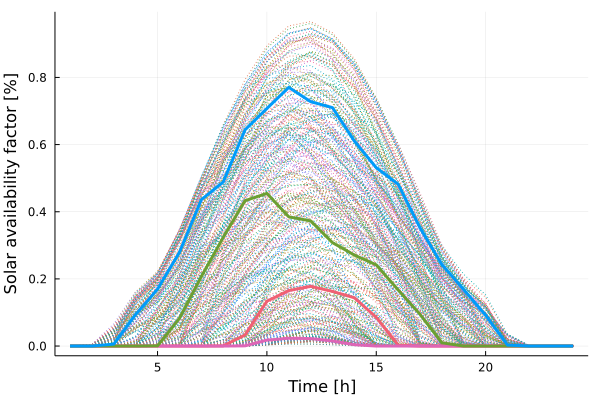

Data behind this chart, as committed beside it:
x1, x2, x3, x4
0.0, 0.0, -0.0, 0.0
0.0, 0.0, -0.0, 3.197e-5
0.0, 0.0, -0.0, 0.005843
0.0, 0.0, -0.0, 0.09404
0.0, 0.0, 0.0007125, 0.1693
0.0, 0.0, 0.08229, 0.2792
0.0, 0.0, 0.2068, 0.4358
0.0005425, 0.0, 0.3233, 0.4884
0.03298, 0.0006139, 0.4329, 0.6439
0.1335, 0.01753, 0.4547, 0.7075
0.1652, 0.02332, 0.3848, 0.7703
0.1778, 0.02227, 0.3727, 0.7278
0.1627, 0.01521, 0.3079, 0.7099
0.1438, 0.004065, 0.2709, 0.6104
0.0855, 1.37e-5, 0.2418, 0.5312
0.002891, 0.0, 0.1672, 0.4821
0.0, 0.0, 0.09453, 0.3523
0.0, 0.0, 0.009827, 0.2427
0.0, 0.0, -0.0, 0.1679
0.0, 0.0, -0.0, 0.09215
0.0, 0.0, -0.0, 0.002967
0.0, 0.0, -0.0, 1.77e-6
0.0, 0.0, -0.0, 0.0
0.0, 0.0, -0.0, 0.0
